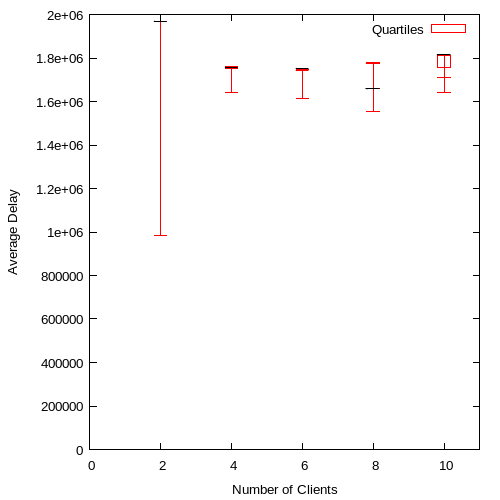

The data file committed next to this chart (first rows):
2, 985633.500000, 1.96873e+06, 1.96853e+06, 1.9682e+06, 1967924.250000
4, 1643914, 1762544, 1.75595e+06, 1.755e+06, 1751628
6, 1612065, 1.74193e+06, 1.75246e+06, 1.74172e+06, 1749087
8, 1556096, 1.77748e+06, 1.65862e+06, 1.77335e+06, 1662248
10, 1640071, 1.75828e+06, 1.81407e+06, 1.81046e+06, 1711554
